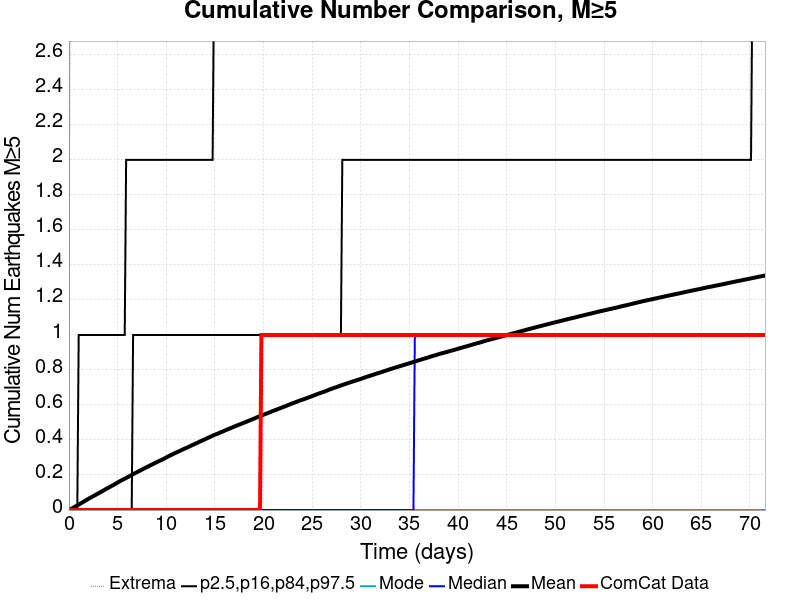

Data behind this chart, as committed beside it:
Time (days), ComCat Data, Simulation Mean, Simulation Median, Simulation Mode, Simulation Minimum, Simulation Maximum, 2.5 %-ile, 16 %-ile, 84 %-ile, 97.5 %-ile
0.0, 0.0, 0.0, 0.0, 0.0, 0.0, 0.0, 0.0, 0.0, 0.0, 0.0
0.1434, 0.0, 0.00409, 0.0, 0.0, 0.0, 4.0, 0.0, 0.0, 0.0, 0.0
0.2868, 0.0, 0.00842, 0.0, 0.0, 0.0, 6.0, 0.0, 0.0, 0.0, 0.0
0.4302, 0.0, 0.01285, 0.0, 0.0, 0.0, 9.0, 0.0, 0.0, 0.0, 0.0
0.5736, 0.0, 0.01759, 0.0, 0.0, 0.0, 9.0, 0.0, 0.0, 0.0, 0.0
0.7169, 0.0, 0.02202, 0.0, 0.0, 0.0, 9.0, 0.0, 0.0, 0.0, 0.0
0.8603, 0.0, 0.02688, 0.0, 0.0, 0.0, 11.0, 0.0, 0.0, 0.0, 0.0
1.004, 0.0, 0.03106, 0.0, 0.0, 0.0, 11.0, 0.0, 0.0, 0.0, 1.0
1.147, 0.0, 0.03605, 0.0, 0.0, 0.0, 11.0, 0.0, 0.0, 0.0, 1.0
1.291, 0.0, 0.04085, 0.0, 0.0, 0.0, 11.0, 0.0, 0.0, 0.0, 1.0
1.434, 0.0, 0.04531, 0.0, 0.0, 0.0, 11.0, 0.0, 0.0, 0.0, 1.0
1.577, 0.0, 0.04978, 0.0, 0.0, 0.0, 11.0, 0.0, 0.0, 0.0, 1.0
1.721, 0.0, 0.05491, 0.0, 0.0, 0.0, 11.0, 0.0, 0.0, 0.0, 1.0
1.864, 0.0, 0.05966, 0.0, 0.0, 0.0, 13.0, 0.0, 0.0, 0.0, 1.0
2.007, 0.0, 0.06421, 0.0, 0.0, 0.0, 13.0, 0.0, 0.0, 0.0, 1.0
2.151, 0.0, 0.06883, 0.0, 0.0, 0.0, 13.0, 0.0, 0.0, 0.0, 1.0
2.294, 0.0, 0.07316, 0.0, 0.0, 0.0, 13.0, 0.0, 0.0, 0.0, 1.0
2.438, 0.0, 0.07738, 0.0, 0.0, 0.0, 13.0, 0.0, 0.0, 0.0, 1.0
2.581, 0.0, 0.08157, 0.0, 0.0, 0.0, 13.0, 0.0, 0.0, 0.0, 1.0
2.724, 0.0, 0.08599, 0.0, 0.0, 0.0, 13.0, 0.0, 0.0, 0.0, 1.0
2.868, 0.0, 0.09064, 0.0, 0.0, 0.0, 13.0, 0.0, 0.0, 0.0, 1.0
3.011, 0.0, 0.09497, 0.0, 0.0, 0.0, 14.0, 0.0, 0.0, 0.0, 1.0
3.155, 0.0, 0.09937, 0.0, 0.0, 0.0, 15.0, 0.0, 0.0, 0.0, 1.0
3.298, 0.0, 0.1039, 0.0, 0.0, 0.0, 15.0, 0.0, 0.0, 0.0, 1.0
3.441, 0.0, 0.1083, 0.0, 0.0, 0.0, 15.0, 0.0, 0.0, 0.0, 1.0
3.585, 0.0, 0.1131, 0.0, 0.0, 0.0, 15.0, 0.0, 0.0, 0.0, 1.0
3.728, 0.0, 0.1177, 0.0, 0.0, 0.0, 17.0, 0.0, 0.0, 0.0, 1.0
3.872, 0.0, 0.1218, 0.0, 0.0, 0.0, 17.0, 0.0, 0.0, 0.0, 1.0
4.015, 0.0, 0.1264, 0.0, 0.0, 0.0, 17.0, 0.0, 0.0, 0.0, 1.0
4.158, 0.0, 0.1306, 0.0, 0.0, 0.0, 17.0, 0.0, 0.0, 0.0, 1.0
4.302, 0.0, 0.1351, 0.0, 0.0, 0.0, 17.0, 0.0, 0.0, 0.0, 1.0
4.445, 0.0, 0.1393, 0.0, 0.0, 0.0, 17.0, 0.0, 0.0, 0.0, 1.0
4.588, 0.0, 0.1437, 0.0, 0.0, 0.0, 17.0, 0.0, 0.0, 0.0, 1.0
4.732, 0.0, 0.1485, 0.0, 0.0, 0.0, 17.0, 0.0, 0.0, 0.0, 1.0
4.875, 0.0, 0.1531, 0.0, 0.0, 0.0, 17.0, 0.0, 0.0, 0.0, 1.0
5.019, 0.0, 0.158, 0.0, 0.0, 0.0, 17.0, 0.0, 0.0, 0.0, 1.0
5.162, 0.0, 0.1626, 0.0, 0.0, 0.0, 17.0, 0.0, 0.0, 0.0, 1.0
5.305, 0.0, 0.1668, 0.0, 0.0, 0.0, 17.0, 0.0, 0.0, 0.0, 1.0
5.449, 0.0, 0.1711, 0.0, 0.0, 0.0, 17.0, 0.0, 0.0, 0.0, 1.0
5.592, 0.0, 0.175, 0.0, 0.0, 0.0, 17.0, 0.0, 0.0, 0.0, 1.0
5.736, 0.0, 0.1792, 0.0, 0.0, 0.0, 17.0, 0.0, 0.0, 0.0, 1.0
5.879, 0.0, 0.1833, 0.0, 0.0, 0.0, 17.0, 0.0, 0.0, 0.0, 2.0
6.022, 0.0, 0.1874, 0.0, 0.0, 0.0, 17.0, 0.0, 0.0, 0.0, 2.0
6.166, 0.0, 0.1918, 0.0, 0.0, 0.0, 17.0, 0.0, 0.0, 0.0, 2.0
6.309, 0.0, 0.1961, 0.0, 0.0, 0.0, 17.0, 0.0, 0.0, 0.0, 2.0
6.453, 0.0, 0.2006, 0.0, 0.0, 0.0, 17.0, 0.0, 0.0, 0.0, 2.0
6.596, 0.0, 0.205, 0.0, 0.0, 0.0, 17.0, 0.0, 0.0, 1.0, 2.0
6.739, 0.0, 0.2092, 0.0, 0.0, 0.0, 17.0, 0.0, 0.0, 1.0, 2.0
6.883, 0.0, 0.2134, 0.0, 0.0, 0.0, 17.0, 0.0, 0.0, 1.0, 2.0
7.026, 0.0, 0.2174, 0.0, 0.0, 0.0, 17.0, 0.0, 0.0, 1.0, 2.0
7.169, 0.0, 0.2214, 0.0, 0.0, 0.0, 17.0, 0.0, 0.0, 1.0, 2.0
7.313, 0.0, 0.2255, 0.0, 0.0, 0.0, 17.0, 0.0, 0.0, 1.0, 2.0
7.456, 0.0, 0.2296, 0.0, 0.0, 0.0, 17.0, 0.0, 0.0, 1.0, 2.0
7.6, 0.0, 0.234, 0.0, 0.0, 0.0, 17.0, 0.0, 0.0, 1.0, 2.0
7.743, 0.0, 0.2379, 0.0, 0.0, 0.0, 17.0, 0.0, 0.0, 1.0, 2.0
7.886, 0.0, 0.2421, 0.0, 0.0, 0.0, 17.0, 0.0, 0.0, 1.0, 2.0
8.03, 0.0, 0.2458, 0.0, 0.0, 0.0, 17.0, 0.0, 0.0, 1.0, 2.0
8.173, 0.0, 0.2496, 0.0, 0.0, 0.0, 17.0, 0.0, 0.0, 1.0, 2.0
8.317, 0.0, 0.2541, 0.0, 0.0, 0.0, 17.0, 0.0, 0.0, 1.0, 2.0
8.46, 0.0, 0.258, 0.0, 0.0, 0.0, 17.0, 0.0, 0.0, 1.0, 2.0
... 440 more rows
